Photos from the image-classification dataset "data" in the GitHub repository tanverhassantanver/Automated-Identification-of-Medicinal-Plants-Through-Image-Processing-and-Transfer-Learning. Its 5 classes are: Aristolochia indica, Centella asiatica, giant calotrope, green chiretta, Terminalia bellirica.

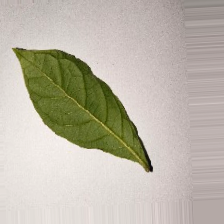
Label: Terminalia bellirica

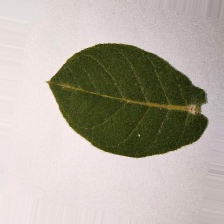
Label: giant calotrope

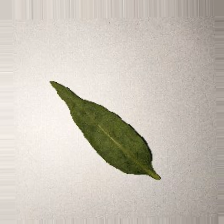
Label: green chiretta

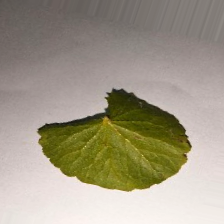
Label: Centella asiatica

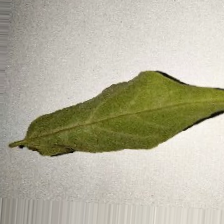
Label: Aristolochia indica

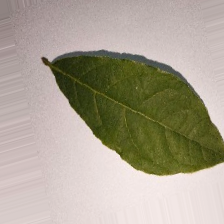
Label: Terminalia bellirica
